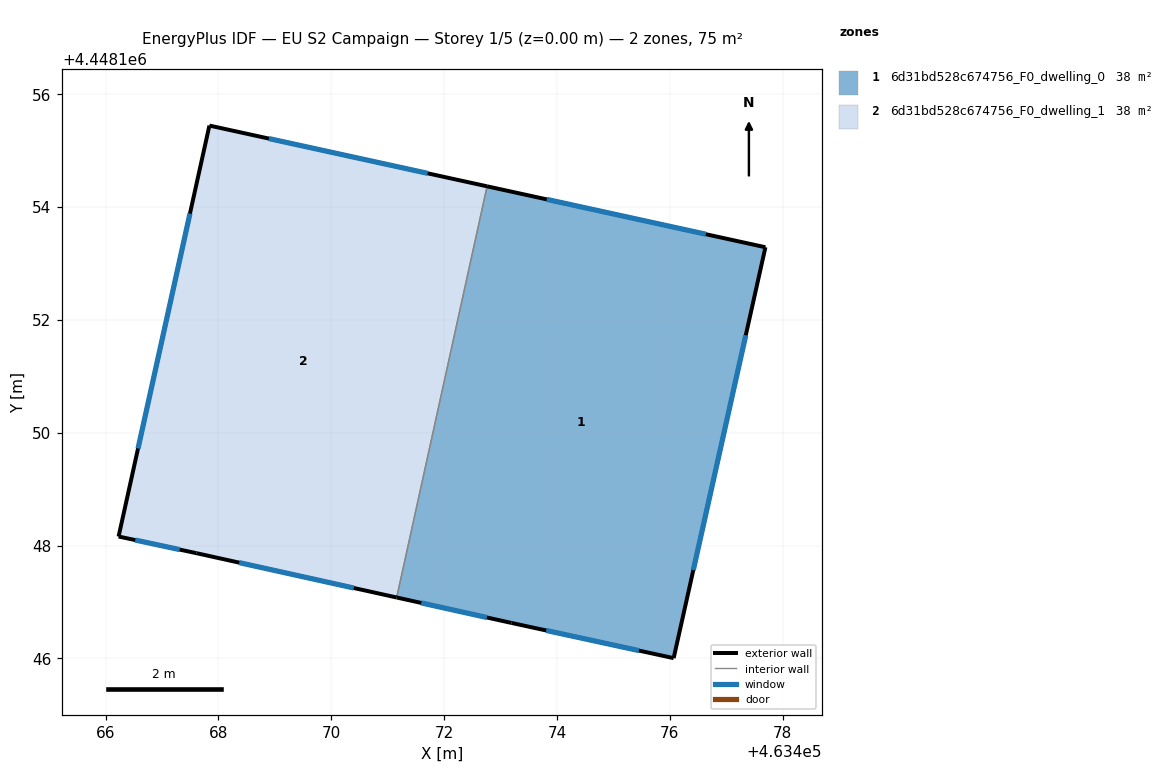
=== STOREY PLAN SPEC (per zone: floor XY polygon, exterior-wall plan segments, windows/doors) ===
zone 1: 6d31bd528c674756_F0_dwelling_0  (37.6 m²)
  floor: (463477.70, 4448153.29) (463476.07, 4448146.01) (463473.19, 4448146.63) (463471.16, 4448147.08) (463472.76, 4448154.37)
  exterior wall: (463477.70, 4448153.29) – (463472.76, 4448154.37)  [5.1 m]
    window: (463476.64, 4448153.52) – (463473.82, 4448154.14)  [5.0 m²]
  exterior wall: (463476.07, 4448146.01) – (463477.70, 4448153.29)  [7.5 m]
    window: (463476.42, 4448147.57) – (463477.35, 4448151.73)  [7.3 m²]
  exterior wall: (463473.19, 4448146.63) – (463476.07, 4448146.01)  [2.9 m]
    window: (463473.81, 4448146.50) – (463475.45, 4448146.14)  [2.9 m²]
  exterior wall: (463471.16, 4448147.08) – (463473.19, 4448146.63)  [2.1 m]
    window: (463471.59, 4448146.98) – (463472.76, 4448146.73)  [2.0 m²]
  interior walls: 1
zone 2: 6d31bd528c674756_F0_dwelling_1  (37.6 m²)
  floor: (463472.76, 4448154.37) (463471.16, 4448147.08) (463467.61, 4448147.87) (463466.23, 4448148.16) (463467.84, 4448155.45)
  exterior wall: (463472.76, 4448154.37) – (463467.84, 4448155.45)  [5.0 m]
    window: (463471.71, 4448154.60) – (463468.89, 4448155.22)  [4.9 m²]
  exterior wall: (463467.61, 4448147.87) – (463471.16, 4448147.08)  [3.6 m]
    window: (463468.37, 4448147.70) – (463470.40, 4448147.25)  [3.6 m²]
  exterior wall: (463466.23, 4448148.16) – (463467.61, 4448147.87)  [1.4 m]
    window: (463466.52, 4448148.10) – (463467.31, 4448147.93)  [1.4 m²]
  exterior wall: (463467.84, 4448155.45) – (463466.23, 4448148.16)  [7.5 m]
    window: (463467.49, 4448153.89) – (463466.57, 4448149.72)  [7.3 m²]
  interior walls: 1

=== DERIVED (storey summary) ===
Building: EU S2 Campaign
Storey: 1 of 5  (floor level z = 0.00 m)
Storey gross floor area: 75.2 m²
Zones on this storey: 2
  - 6d31bd528c674756_F0_dwelling_0: floor 37.6 m²; exterior wall 17.5 m (52.6 m²); 4 window(s) 17.2 m²; WWR 32.7%
  - 6d31bd528c674756_F0_dwelling_1: floor 37.6 m²; exterior wall 17.5 m (52.6 m²); 4 window(s) 17.2 m²; WWR 32.7%
Zone adjacency (shared interzone walls):
  - 6d31bd528c674756_F0_dwelling_0 ↔ 6d31bd528c674756_F0_dwelling_1